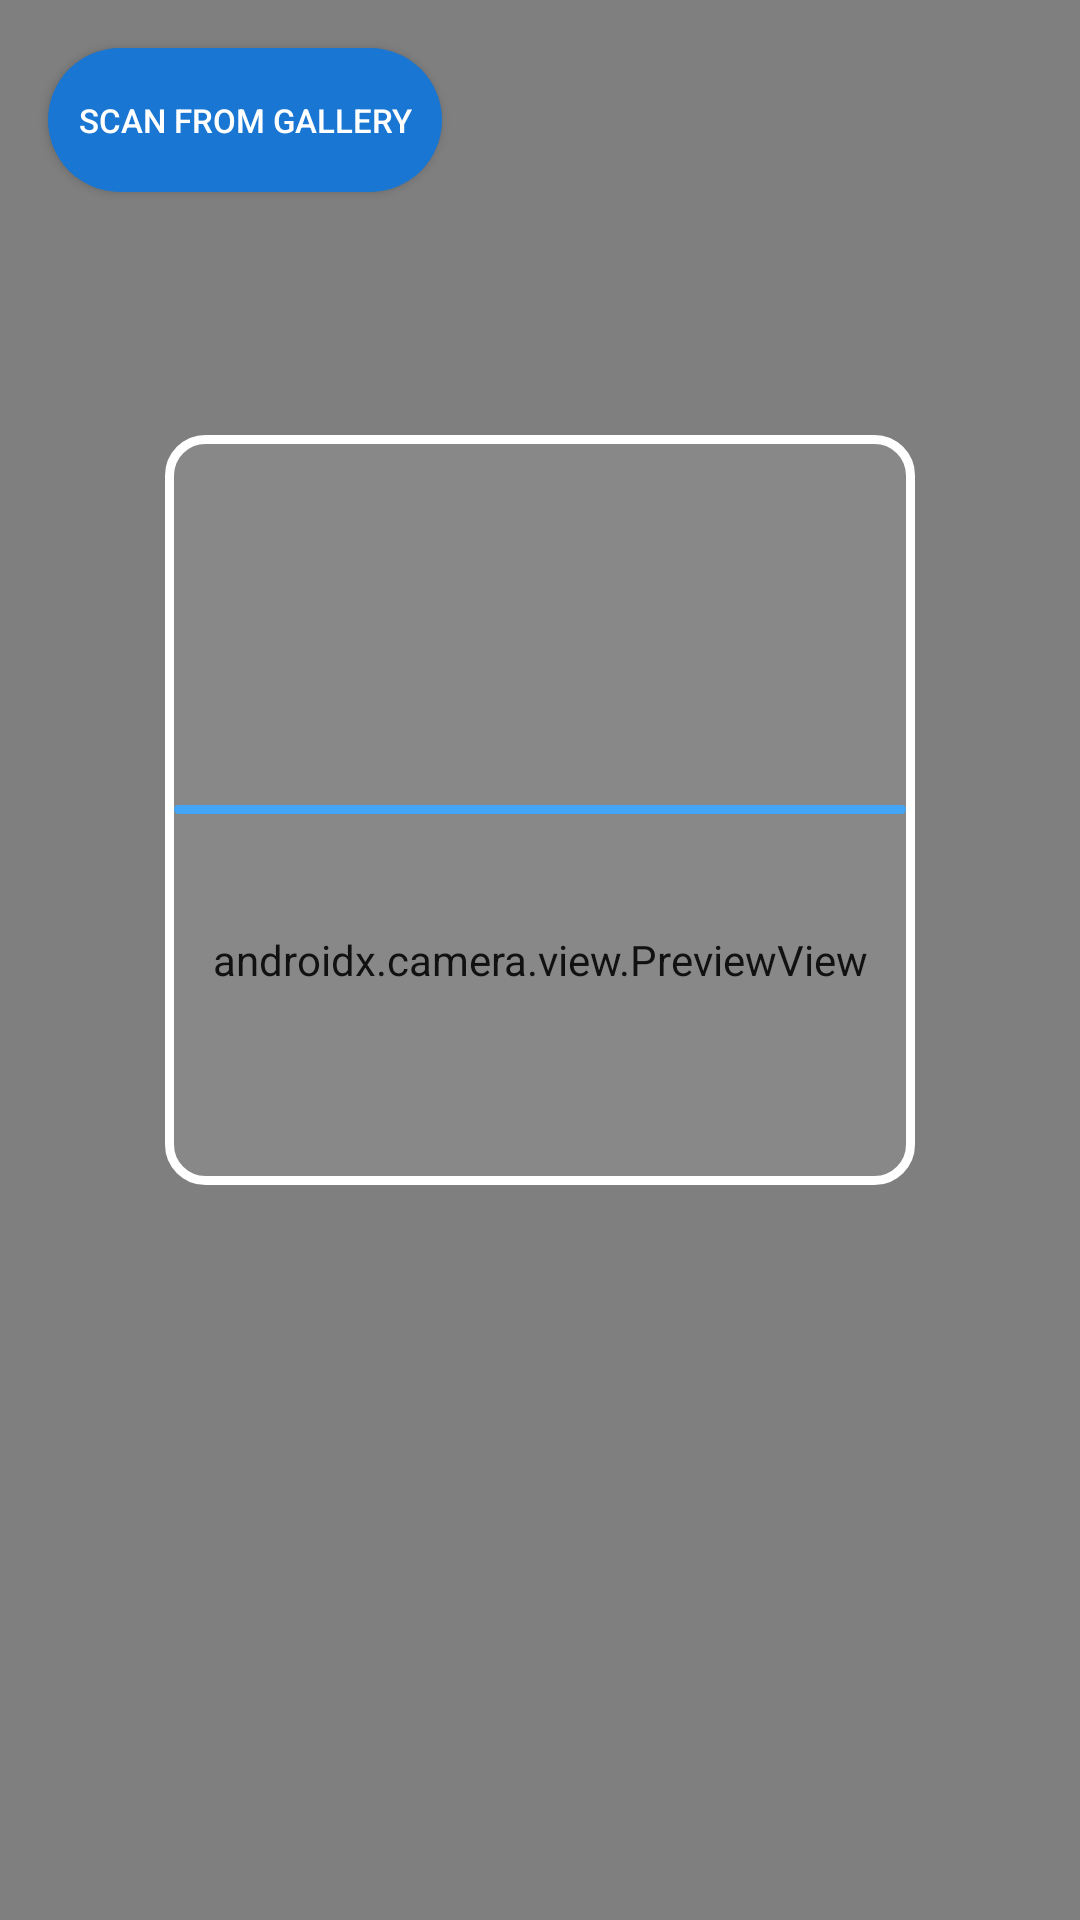

Write the Android layout XML for this screen, with the resource values it uses.
<!-- AndroidManifest.xml: application theme Theme.PrivacyQRScanner -->
<!-- res/layout/fragment_scan.xml -->
<?xml version="1.0" encoding="utf-8"?>
<androidx.coordinatorlayout.widget.CoordinatorLayout
    xmlns:android="http://schemas.android.com/apk/res/android"
    xmlns:app="http://schemas.android.com/apk/res-auto"
    android:layout_width="match_parent"
    android:layout_height="match_parent"
    android:background="#000000">

    <androidx.camera.view.PreviewView
        android:id="@+id/previewView"
        android:layout_width="match_parent"
        android:layout_height="match_parent"/>

    
    <View
        android:id="@+id/scanFrame"
        android:layout_width="250dp"
        android:layout_height="250dp"
        android:layout_gravity="center"
        android:background="@drawable/scan_frame"
        android:layout_marginBottom="100dp"/>

    
    <View
        android:id="@+id/scanLine"
        android:layout_width="244dp"
        android:layout_height="3dp"
        android:layout_gravity="center"
        android:layout_marginBottom="100dp"
        android:background="@drawable/scan_line"/>

    <androidx.appcompat.widget.AppCompatButton
        android:id="@+id/btnGallery"
        android:layout_width="wrap_content"
        android:layout_height="wrap_content"
        android:layout_gravity="top|start"
        android:layout_margin="16dp"
        android:text="Scan from Gallery"
        android:background="@drawable/btn_copy"
        android:textColor="#FFFFFF"
        android:textSize="11sp"
        android:paddingStart="10dp"
        android:paddingEnd="10dp"/>

    
    <LinearLayout
        android:id="@+id/bottomSheet"
        android:layout_width="match_parent"
        android:layout_height="wrap_content"
        android:orientation="vertical"
        android:padding="16dp"
        android:background="#222222"
        android:visibility="gone"
        app:layout_behavior="com.google.android.material.bottomsheet.BottomSheetBehavior">

        <TextView
            android:id="@+id/tvResultLabel"
            android:layout_width="wrap_content"
            android:layout_height="wrap_content"
            android:text="@string/scanned_result"
            android:textColor="#AAAAAA"
            android:textSize="12sp"/>

        <TextView
            android:id="@+id/tvResult"
            android:layout_width="wrap_content"
            android:layout_height="wrap_content"
            android:textColor="#FFFFFF"
            android:textSize="16sp"
            android:paddingTop="4dp"
            android:paddingBottom="12dp"
            android:text=""/>

        <LinearLayout
            android:layout_width="match_parent"
            android:layout_height="wrap_content"
            android:orientation="horizontal">

            <androidx.appcompat.widget.AppCompatButton
                android:id="@+id/btnCopy"
                android:layout_width="0dp"
                android:layout_height="wrap_content"
                android:layout_weight="1"
                android:text="@string/copy"
                android:layout_marginEnd="8dp"
                android:background="@drawable/btn_copy"
                android:textColor="#FFFFFF"/>

            <androidx.appcompat.widget.AppCompatButton
                android:id="@+id/btnShare"
                android:layout_width="0dp"
                android:layout_height="wrap_content"
                android:layout_weight="1"
                android:text="@string/share"
                android:layout_marginEnd="8dp"
                android:background="@drawable/btn_share"
                android:textColor="#FFFFFF"/>

            <androidx.appcompat.widget.AppCompatButton
                android:id="@+id/btnOpen"
                android:layout_width="0dp"
                android:layout_height="wrap_content"
                android:layout_weight="1"
                android:text="@string/open"
                android:layout_marginEnd="8dp"
                android:background="@drawable/btn_copy"
                android:textColor="#FFFFFF"
                android:visibility="gone"/>

            <androidx.appcompat.widget.AppCompatButton
                android:id="@+id/btnScanAgain"
                android:layout_width="0dp"
                android:layout_height="wrap_content"
                android:layout_weight="1"
                android:text="@string/scan_again"
                android:background="@drawable/btn_scan_again"
                android:textColor="#FFFFFF"/>

        </LinearLayout>
    </LinearLayout>

</androidx.coordinatorlayout.widget.CoordinatorLayout>
<!-- resources referenced by this layout -->
<resources>
  <!-- drawable btn_copy (drawable) -->
  <?xml version="1.0" encoding="utf-8"?>
  <shape xmlns:android="http://schemas.android.com/apk/res/android"
      android:shape="rectangle">
      <solid android:color="#1976D2"/>
      <corners android:radius="24dp"/>
  </shape>
  <!-- drawable btn_scan_again (drawable) -->
  <?xml version="1.0" encoding="utf-8"?>
  <shape xmlns:android="http://schemas.android.com/apk/res/android"
      android:shape="rectangle">
      <solid android:color="#1565C0"/>
      <corners android:radius="24dp"/>
  </shape>
  <!-- drawable scan_frame (drawable) -->
  <?xml version="1.0" encoding="utf-8"?>
  <shape xmlns:android="http://schemas.android.com/apk/res/android"
      android:shape="rectangle">
      <stroke
          android:width="3dp"
          android:color="#FFFFFF"/>
      <corners android:radius="12dp"/>
      <solid android:color="#11FFFFFF"/>
  </shape>
  <!-- drawable scan_line (drawable) -->
  <?xml version="1.0" encoding="utf-8"?>
  <shape xmlns:android="http://schemas.android.com/apk/res/android"
      android:shape="rectangle">
      <solid android:color="#42A5F5"/>
      <corners android:radius="2dp"/>
  </shape>
  <string name="copy">Copy</string>
  <string name="open">Open</string>
  <string name="scan_again">Scan Again</string>
  <string name="scanned_result">Scanned Result</string>
  <string name="share">Share</string>
  <style name="Theme.PrivacyQRScanner" parent="Theme.MaterialComponents.DayNight.NoActionBar">
      </style>
</resources>
